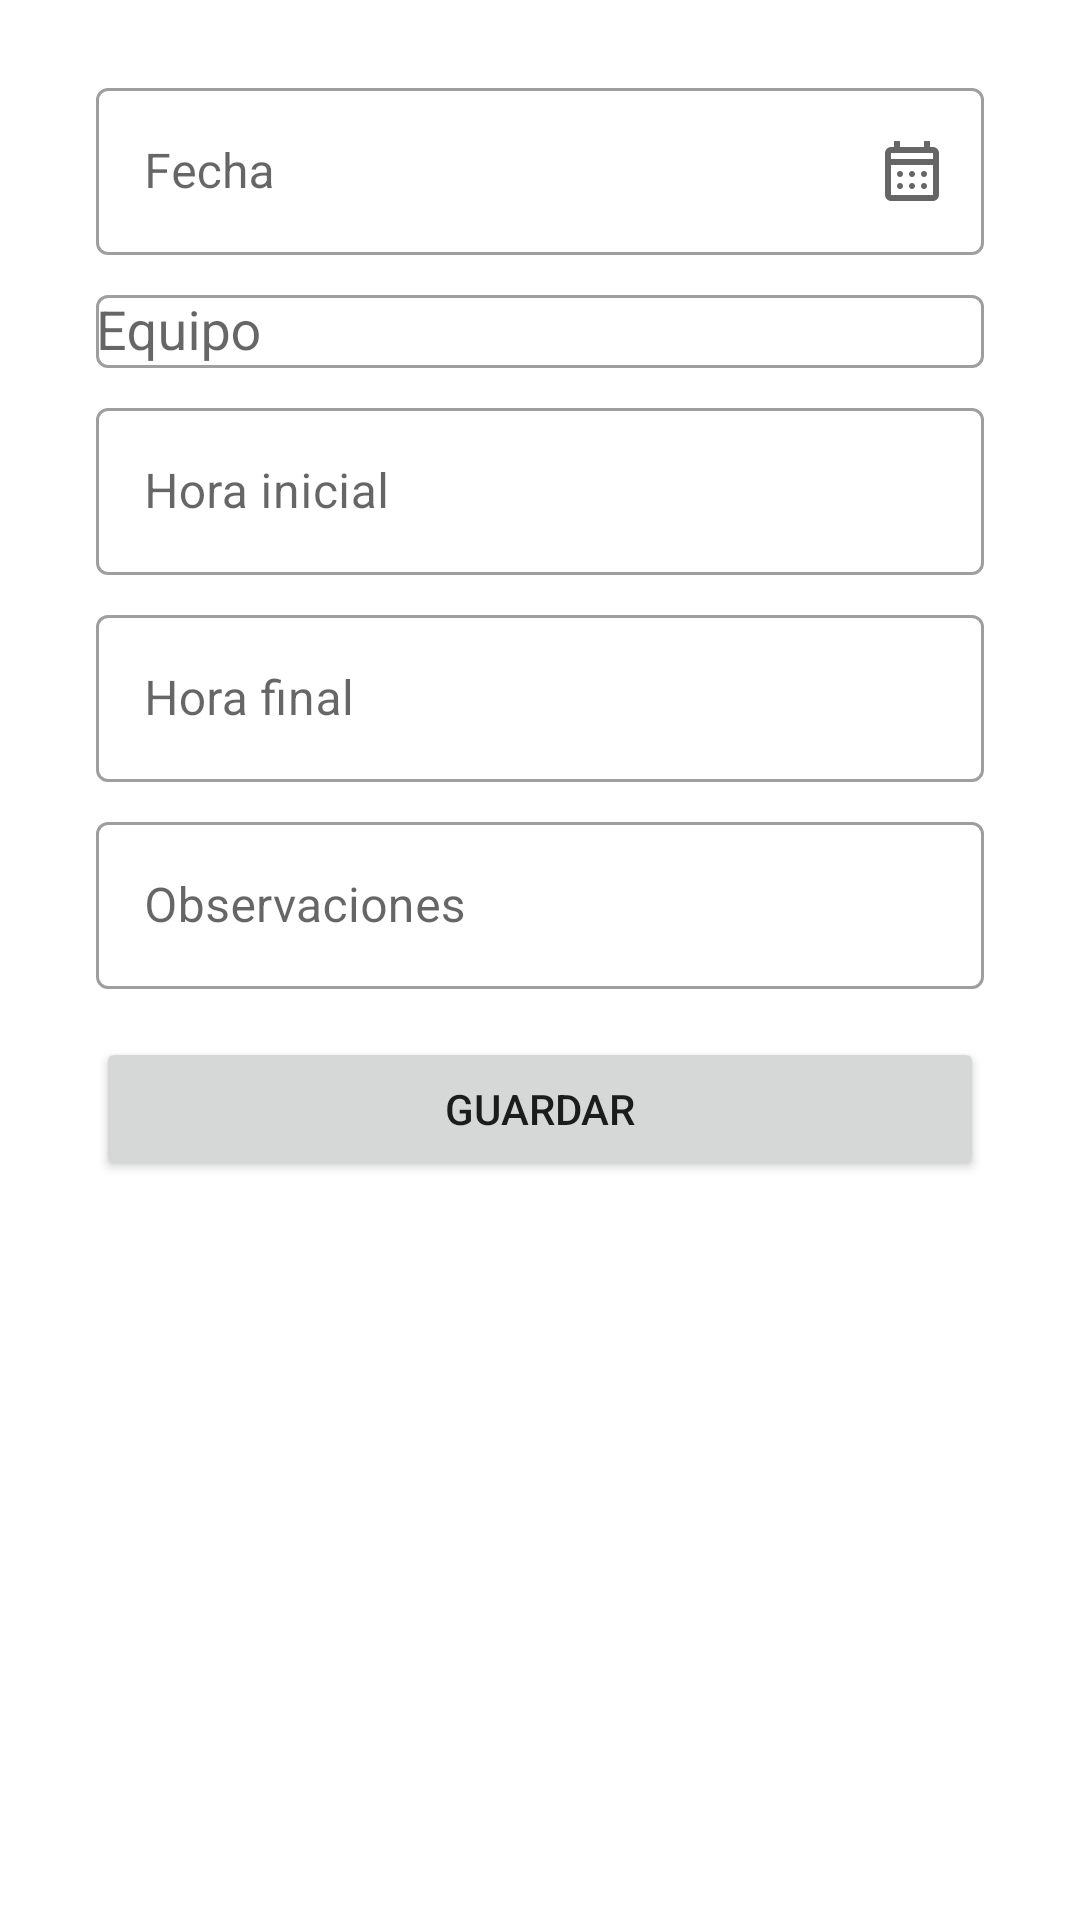

Reconstruct the res/layout file that produces this screen, plus the resources it refers to.
<!-- AndroidManifest.xml: application theme Theme.AdminObr -->
<!-- res/layout/fragment_editar_parte.xml -->
<?xml version="1.0" encoding="utf-8"?>
<androidx.constraintlayout.widget.ConstraintLayout xmlns:android="http://schemas.android.com/apk/res/android"
    xmlns:app="http://schemas.android.com/apk/res-auto"
    android:layout_width="match_parent"
    android:layout_height="match_parent"
    android:padding="16dp">


    <com.google.android.material.textfield.TextInputLayout
        android:id="@+id/fechaTextInputLayout"
        android:layout_width="0dp"
        android:layout_height="wrap_content"
        android:layout_marginStart="16dp"
        android:layout_marginTop="8dp"
        android:layout_marginEnd="16dp"
        app:endIconMode="custom"
        app:endIconDrawable="@drawable/ic_calendar"
        app:layout_constraintEnd_toEndOf="parent"
        app:layout_constraintStart_toStartOf="parent"
        app:layout_constraintTop_toTopOf="parent"
        style="@style/Widget.MaterialComponents.TextInputLayout.OutlinedBox">


        <com.google.android.material.textfield.TextInputEditText
            android:id="@+id/fechaEditText"
            android:layout_width="match_parent"
            android:layout_height="wrap_content"
            android:hint="@string/hint_fecha"
            android:focusableInTouchMode="false" />
    </com.google.android.material.textfield.TextInputLayout>


    <com.google.android.material.textfield.TextInputLayout
        android:id="@+id/equipoTextInputLayout"
        android:layout_width="0dp"
        android:layout_height="wrap_content"
        android:layout_marginStart="16dp"
        android:layout_marginTop="8dp"
        android:layout_marginEnd="16dp"
        app:layout_constraintEnd_toEndOf="parent"
        app:layout_constraintStart_toStartOf="parent"
        app:layout_constraintTop_toBottomOf="@id/fechaTextInputLayout"
        style="@style/Widget.MaterialComponents.TextInputLayout.OutlinedBox">


        <AutoCompleteTextView
            android:id="@+id/equipoAutocomplete"
            android:layout_width="match_parent"
            android:layout_height="wrap_content"
            android:hint="@string/hint_equipo"
            android:completionThreshold="1" />
    </com.google.android.material.textfield.TextInputLayout>


    <com.google.android.material.textfield.TextInputLayout
        android:id="@+id/horasInicioTextInputLayout"
        android:layout_width="0dp"
        android:layout_height="wrap_content"
        android:layout_marginStart="16dp"
        android:layout_marginTop="8dp"
        android:layout_marginEnd="16dp"
        app:layout_constraintEnd_toEndOf="parent"
        app:layout_constraintStart_toStartOf="parent"
        app:layout_constraintTop_toBottomOf="@id/equipoTextInputLayout"
        style="@style/Widget.MaterialComponents.TextInputLayout.OutlinedBox">


        <com.google.android.material.textfield.TextInputEditText
            android:id="@+id/horasInicioEditText"
            android:layout_width="match_parent"
            android:layout_height="wrap_content"
            android:hint="@string/hint_horas_inicio"
            android:inputType="number" />
    </com.google.android.material.textfield.TextInputLayout>


    <com.google.android.material.textfield.TextInputLayout
        android:id="@+id/horasFinTextInputLayout"
        android:layout_width="0dp"
        android:layout_height="wrap_content"
        android:layout_marginStart="16dp"
        android:layout_marginTop="8dp"
        android:layout_marginEnd="16dp"
        app:layout_constraintEnd_toEndOf="parent"
        app:layout_constraintStart_toStartOf="parent"
        app:layout_constraintTop_toBottomOf="@id/horasInicioTextInputLayout"
        style="@style/Widget.MaterialComponents.TextInputLayout.OutlinedBox">


        <com.google.android.material.textfield.TextInputEditText
            android:id="@+id/horasFinEditText"
            android:layout_width="match_parent"
            android:layout_height="wrap_content"
            android:hint="@string/hint_horas_fin"
            android:inputType="number" />
    </com.google.android.material.textfield.TextInputLayout>


    <com.google.android.material.textfield.TextInputLayout
        android:id="@+id/observacionesTextInputLayout"
        android:layout_width="0dp"
        android:layout_height="wrap_content"
        android:layout_marginStart="16dp"
        android:layout_marginTop="8dp"
        android:layout_marginEnd="16dp"
        app:layout_constraintEnd_toEndOf="parent"
        app:layout_constraintStart_toStartOf="parent"
        app:layout_constraintTop_toBottomOf="@id/horasFinTextInputLayout"
        style="@style/Widget.MaterialComponents.TextInputLayout.OutlinedBox">


        <com.google.android.material.textfield.TextInputEditText
            android:id="@+id/observacionesEditText"
            android:layout_width="match_parent"
            android:layout_height="wrap_content"
            android:hint="@string/hint_observaciones"
            android:inputType="textMultiLine" />
    </com.google.android.material.textfield.TextInputLayout>


    <Button
        android:id="@+id/guardarButton"
        android:layout_width="0dp"
        android:layout_height="wrap_content"
        android:layout_marginStart="16dp"
        android:layout_marginTop="16dp"
        android:layout_marginEnd="16dp"
        android:text="@string/button_guardar"
        app:layout_constraintEnd_toEndOf="parent"
        app:layout_constraintStart_toStartOf="parent"
        app:layout_constraintTop_toBottomOf="@id/observacionesTextInputLayout" />


</androidx.constraintlayout.widget.ConstraintLayout>
<!-- resources referenced by this layout -->
<resources>
  <!-- drawable ic_calendar (drawable) -->
  <vector xmlns:android="http://schemas.android.com/apk/res/android"
      xmlns:tools="http://schemas.android.com/tools"
      android:width="24dp"
      android:height="24dp"
      android:viewportWidth="960"
      android:viewportHeight="960"
      android:tint="?attr/colorControlNormal">
    <path
        android:fillColor="@android:color/white"
        android:pathData="M200,880Q167,880 143.5,856.5Q120,833 120,800L120,240Q120,207 143.5,183.5Q167,160 200,160L240,160L240,80L320,80L320,160L640,160L640,80L720,80L720,160L760,160Q793,160 816.5,183.5Q840,207 840,240L840,800Q840,833 816.5,856.5Q793,880 760,880L200,880ZM200,800L760,800Q760,800 760,800Q760,800 760,800L760,400L200,400L200,800Q200,800 200,800Q200,800 200,800ZM200,320L760,320L760,240Q760,240 760,240Q760,240 760,240L200,240Q200,240 200,240Q200,240 200,240L200,320ZM200,320L200,240Q200,240 200,240Q200,240 200,240L200,240Q200,240 200,240Q200,240 200,240L200,320ZM480,560Q463,560 451.5,548.5Q440,537 440,520Q440,503 451.5,491.5Q463,480 480,480Q497,480 508.5,491.5Q520,503 520,520Q520,537 508.5,548.5Q497,560 480,560ZM320,560Q303,560 291.5,548.5Q280,537 280,520Q280,503 291.5,491.5Q303,480 320,480Q337,480 348.5,491.5Q360,503 360,520Q360,537 348.5,548.5Q337,560 320,560ZM640,560Q623,560 611.5,548.5Q600,537 600,520Q600,503 611.5,491.5Q623,480 640,480Q657,480 668.5,491.5Q680,503 680,520Q680,537 668.5,548.5Q657,560 640,560ZM480,720Q463,720 451.5,708.5Q440,697 440,680Q440,663 451.5,651.5Q463,640 480,640Q497,640 508.5,651.5Q520,663 520,680Q520,697 508.5,708.5Q497,720 480,720ZM320,720Q303,720 291.5,708.5Q280,697 280,680Q280,663 291.5,651.5Q303,640 320,640Q337,640 348.5,651.5Q360,663 360,680Q360,697 348.5,708.5Q337,720 320,720ZM640,720Q623,720 611.5,708.5Q600,697 600,680Q600,663 611.5,651.5Q623,640 640,640Q657,640 668.5,651.5Q680,663 680,680Q680,697 668.5,708.5Q657,720 640,720Z"
        tools:ignore="VectorPath" />
  </vector>
  <string name="button_guardar">Guardar</string>
  <string name="hint_equipo">Equipo</string>
  <string name="hint_fecha">Fecha</string>
  <string name="hint_horas_fin">Hora final</string>
  <string name="hint_horas_inicio">Hora inicial</string>
  <string name="hint_observaciones">Observaciones</string>
  <style name="Theme.AdminObr" parent="Theme.MaterialComponents.DayNight.DarkActionBar">
          
          <item name="colorPrimary">@color/colorPrimary</item>
          <item name="colorPrimaryDark">@color/colorPrimaryDark</item>
          <item name="colorAccent">@color/colorAccent</item>
          <item name="colorPrimaryVariant">@color/colorPrimaryDark</item>
          <item name="colorOnPrimary">@color/colorWhite</item>
  
          <item name="colorSecondary">@color/colorGreen</item>
          <item name="colorSecondaryVariant">@color/colorGray</item>
          <item name="colorOnSecondary">@color/colorWhite</item>
  
          <item name="android:statusBarColor">?attr/colorPrimary</item>
  
          
          <item name="android:datePickerDialogTheme">@style/DatePickerDialogTheme</item>
      </style>
  <color name="colorPrimary">#0094ff</color>
  <color name="colorPrimaryDark">#0d0e12</color>
  <color name="colorAccent">#00a650</color>
  <color name="colorWhite">#FFFFFF</color>
  <color name="colorGreen">#2fb344</color>
  <color name="colorGray">#6c757d</color>
  <style name="DatePickerDialogTheme" parent="ThemeOverlay.MaterialComponents.Dialog">
          <item name="colorAccent">@color/colorPrimary</item>
          
          <item name="android:headerBackground">@color/colorPrimary</item>
          
          
      </style>
</resources>
